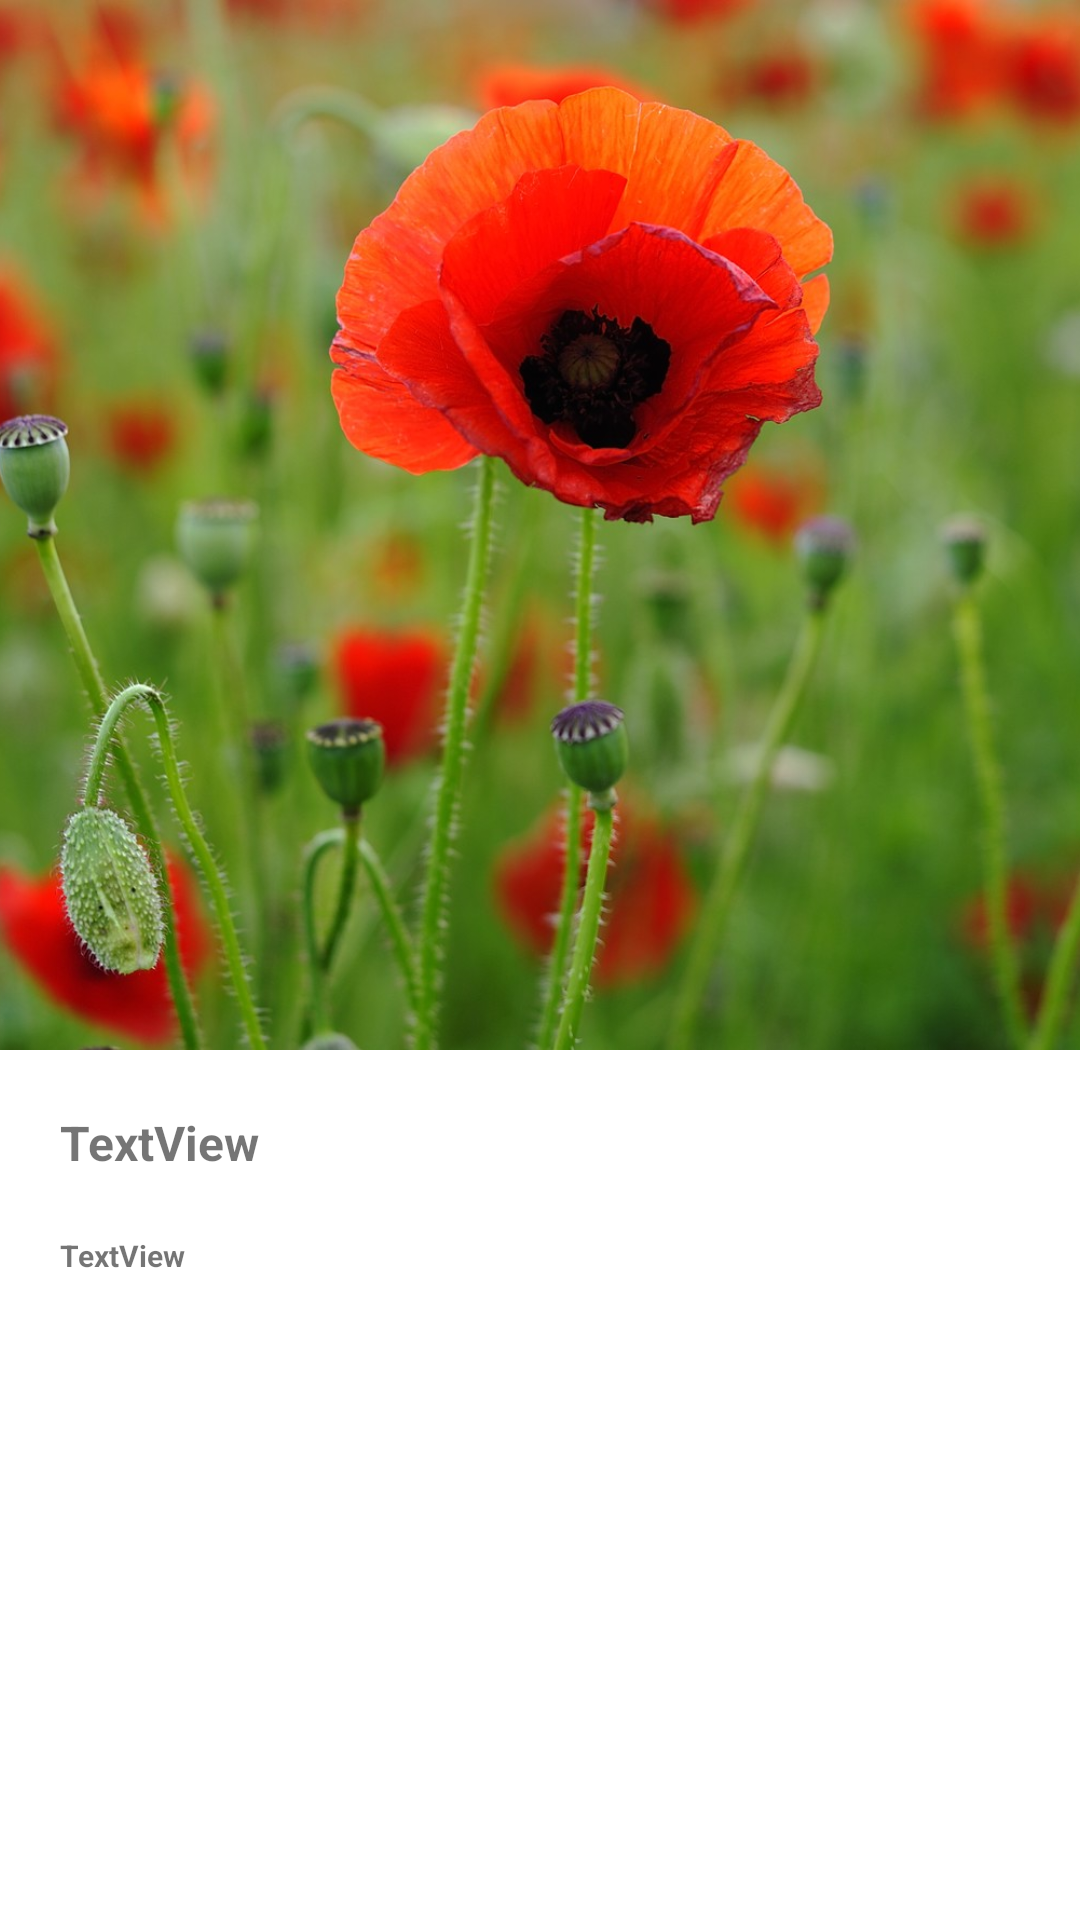

Reconstruct the res/layout file that produces this screen, plus the resources it refers to.
<!-- AndroidManifest.xml: application theme Theme.AppDB -->
<!-- res/layout/activity_amapola.xml -->
<?xml version="1.0" encoding="utf-8"?>
<androidx.constraintlayout.widget.ConstraintLayout xmlns:android="http://schemas.android.com/apk/res/android"
    xmlns:app="http://schemas.android.com/apk/res-auto"
    xmlns:tools="http://schemas.android.com/tools"
    android:layout_width="match_parent"
    android:layout_height="match_parent"
    tools:context=".Amapola_Activity">

    <ImageView
        android:id="@+id/imageView30"
        android:layout_width="match_parent"
        android:layout_height="350dp"
        android:scaleType="centerCrop"
        app:layout_constraintEnd_toEndOf="parent"
        app:layout_constraintStart_toStartOf="parent"
        app:layout_constraintTop_toTopOf="parent"
        app:srcCompat="@drawable/amapolahq" />

    <TextView
        android:id="@+id/textView32"
        android:layout_width="match_parent"
        android:layout_height="0dp"
        android:layout_marginHorizontal="20dp"
        android:layout_marginTop="20dp"
        android:text="TextView"
        android:textSize="16sp"
        android:textStyle="bold"
        app:layout_constraintEnd_toEndOf="parent"
        app:layout_constraintStart_toStartOf="parent"
        app:layout_constraintTop_toBottomOf="@id/imageView30" />

    <TextView
        android:id="@+id/textView33"
        android:layout_width="match_parent"
        android:layout_height="0dp"
        android:textStyle="bold"
        android:layout_marginHorizontal="20dp"
        android:layout_marginTop="20dp"
        android:text="TextView"
        android:textSize="10sp"
        app:layout_constraintBottom_toBottomOf="parent"
        app:layout_constraintEnd_toEndOf="parent"
        app:layout_constraintStart_toStartOf="parent"
        app:layout_constraintTop_toBottomOf="@id/textView32" />


</androidx.constraintlayout.widget.ConstraintLayout>
<!-- resources referenced by this layout -->
<resources>
  <!-- drawable amapolahq: jpg bitmap (drawable, 196102 bytes) -->
  <style name="Theme.AppDB" parent="Theme.MaterialComponents.DayNight.DarkActionBar">
          
          <item name="colorPrimary">@color/purple_500</item>
          <item name="colorPrimaryVariant">@color/purple_700</item>
          <item name="colorOnPrimary">@color/white</item>
          
          <item name="colorSecondary">@color/VerdeHerb</item>
          <item name="colorSecondaryVariant">@color/VerdeClaro</item>
          <item name="colorOnSecondary">@color/white</item>
          
          <item name="android:statusBarColor" tools:targetApi="l">?attr/colorPrimaryVariant</item>
          
      </style>
  <color name="purple_500">#167b41</color>
  <color name="purple_700">#167b41</color>
  <color name="white">#FFFFFFFF</color>
  <color name="VerdeHerb">#167b41 </color>
  <color name="VerdeClaro">#9cbaa2</color>
</resources>
